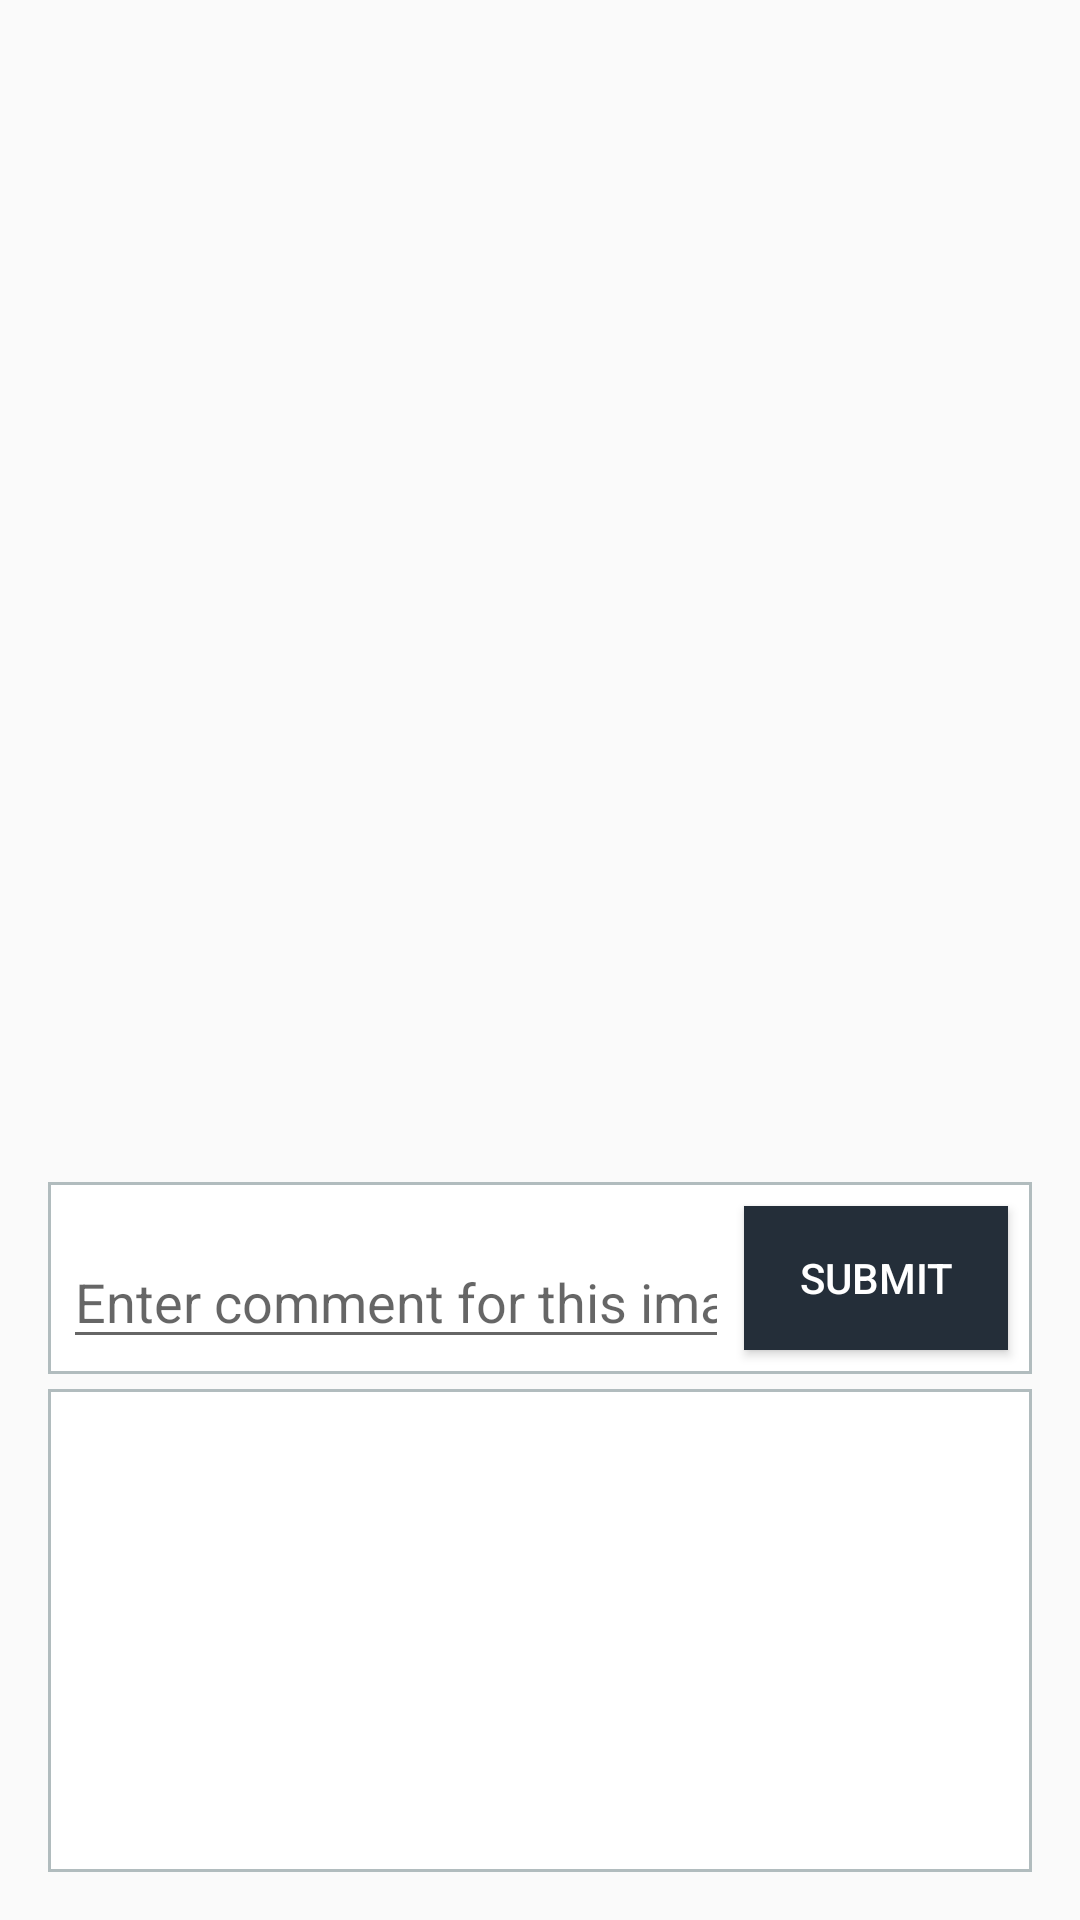

Layout XML and referenced resources for this Android screen:
<!-- AndroidManifest.xml: activity theme AppTheme -->
<!-- res/layout/fragment_image_details.xml -->
<?xml version="1.0" encoding="utf-8"?>
<androidx.constraintlayout.widget.ConstraintLayout xmlns:android="http://schemas.android.com/apk/res/android"
    xmlns:app="http://schemas.android.com/apk/res-auto"
    xmlns:tools="http://schemas.android.com/tools"
    android:layout_width="match_parent"
    android:layout_height="match_parent">

    <TextView
        android:id="@+id/action_bar_text"
        android:layout_width="match_parent"
        android:layout_height="wrap_content"
        android:background="@color/charcoal"
        android:gravity="start|center_vertical"
        android:padding="23dp"
        android:textSize="18sp"
        android:singleLine="true"
        android:ellipsize="end"
        android:textColor="@android:color/white"
        android:visibility="gone"
        app:layout_constraintTop_toTopOf="parent" />

    <ImageView
        android:id="@+id/selected_image"
        android:layout_width="match_parent"
        android:layout_height="0dp"
        android:layout_marginStart="16dp"
        android:layout_marginEnd="16dp"
        android:layout_marginTop="5dp"
        android:scaleType="centerInside"
        app:layout_constraintBottom_toTopOf="@id/comments_section"
        app:layout_constraintHeight_percent="0.6"
        app:layout_constraintTop_toBottomOf="@id/action_bar_text"
        tools:ignore="ContentDescription" />

    <TextView
        android:id="@+id/image_not_selected_text"
        android:layout_width="match_parent"
        android:layout_height="0dp"
        android:gravity="top|center_horizontal"
        android:layout_marginTop="90sp"
        android:text="@string/image_not_selected_text"
        android:textColor="@android:color/black"
        android:textSize="18sp"
        android:visibility="gone"
        app:layout_constraintBottom_toTopOf="@id/comments_section"
        app:layout_constraintHeight_percent="0.6"
        app:layout_constraintTop_toTopOf="parent" />

    <androidx.constraintlayout.widget.ConstraintLayout
        android:id="@+id/comments_section"
        android:layout_width="match_parent"
        android:layout_height="wrap_content"
        android:layout_marginTop="5dp"
        android:layout_marginStart="16dp"
        android:layout_marginEnd="16dp"
        android:background="@drawable/comment_section_border"
        app:layout_constraintBottom_toTopOf="@id/comments_list"
        app:layout_constraintTop_toBottomOf="@id/selected_image">

        <EditText
            android:id="@+id/comment_edit_txt"
            android:layout_width="0dp"
            android:layout_height="match_parent"
            android:layout_margin="5dp"
            android:hint="@string/hint_enter_comment"
            android:textColor="@android:color/black"
            app:layout_constraintBottom_toBottomOf="parent"
            app:layout_constraintEnd_toStartOf="@id/submit_comment_btn"
            app:layout_constraintStart_toStartOf="parent"
            app:layout_constraintWidth_default="spread"
            android:inputType="text"
            tools:ignore="Autofill" />

        <Button
            android:id="@+id/submit_comment_btn"
            android:layout_width="wrap_content"
            android:layout_height="wrap_content"
            android:layout_margin="8dp"
            android:background="@color/charcoal"
            android:text="@string/submit_btn"
            android:textColor="@android:color/white"
            app:layout_constraintBottom_toBottomOf="parent"
            app:layout_constraintEnd_toEndOf="parent"
            app:layout_constraintTop_toTopOf="parent">

        </Button>
    </androidx.constraintlayout.widget.ConstraintLayout>

    <androidx.recyclerview.widget.RecyclerView
        android:id="@+id/comments_list"
        android:layout_width="match_parent"
        android:layout_height="0dp"
        android:layout_marginStart="16dp"
        android:layout_marginEnd="16dp"
        android:layout_marginTop="5dp"
        android:layout_marginBottom="16dp"
        android:background="@drawable/comment_section_border"
        app:layout_constraintBottom_toBottomOf="parent"
        app:layout_constraintTop_toBottomOf="@id/comments_section" />
</androidx.constraintlayout.widget.ConstraintLayout>
<!-- resources referenced by this layout -->
<resources>
  <color name="charcoal">#242e39</color>
  <!-- drawable comment_section_border (drawable) -->
  <?xml version="1.0" encoding="UTF-8"?>
  <shape xmlns:android="http://schemas.android.com/apk/res/android">
      <solid android:color="#FFFFFF"/>
      <stroke android:width="1dp" android:color="#B1BCBE" />
      <padding android:left="0dp" android:top="0dp" android:right="0dp" android:bottom="0dp" />
  </shape>
  <string name="hint_enter_comment">Enter comment for this image</string>
  <string name="image_not_selected_text">Search and select image from left pane.</string>
  <string name="submit_btn">Submit</string>
  <style name="AppTheme" parent="Theme.AppCompat.Light.DarkActionBar">
          <item name="colorPrimary">@color/charcoal</item>
          <item name="colorPrimaryDark">@color/charcoal</item>
          <item name="colorAccent">@color/colorAccent</item>
          <item name="background">@android:color/white</item>
      </style>
  <color name="colorAccent">#03DAC5</color>
</resources>
